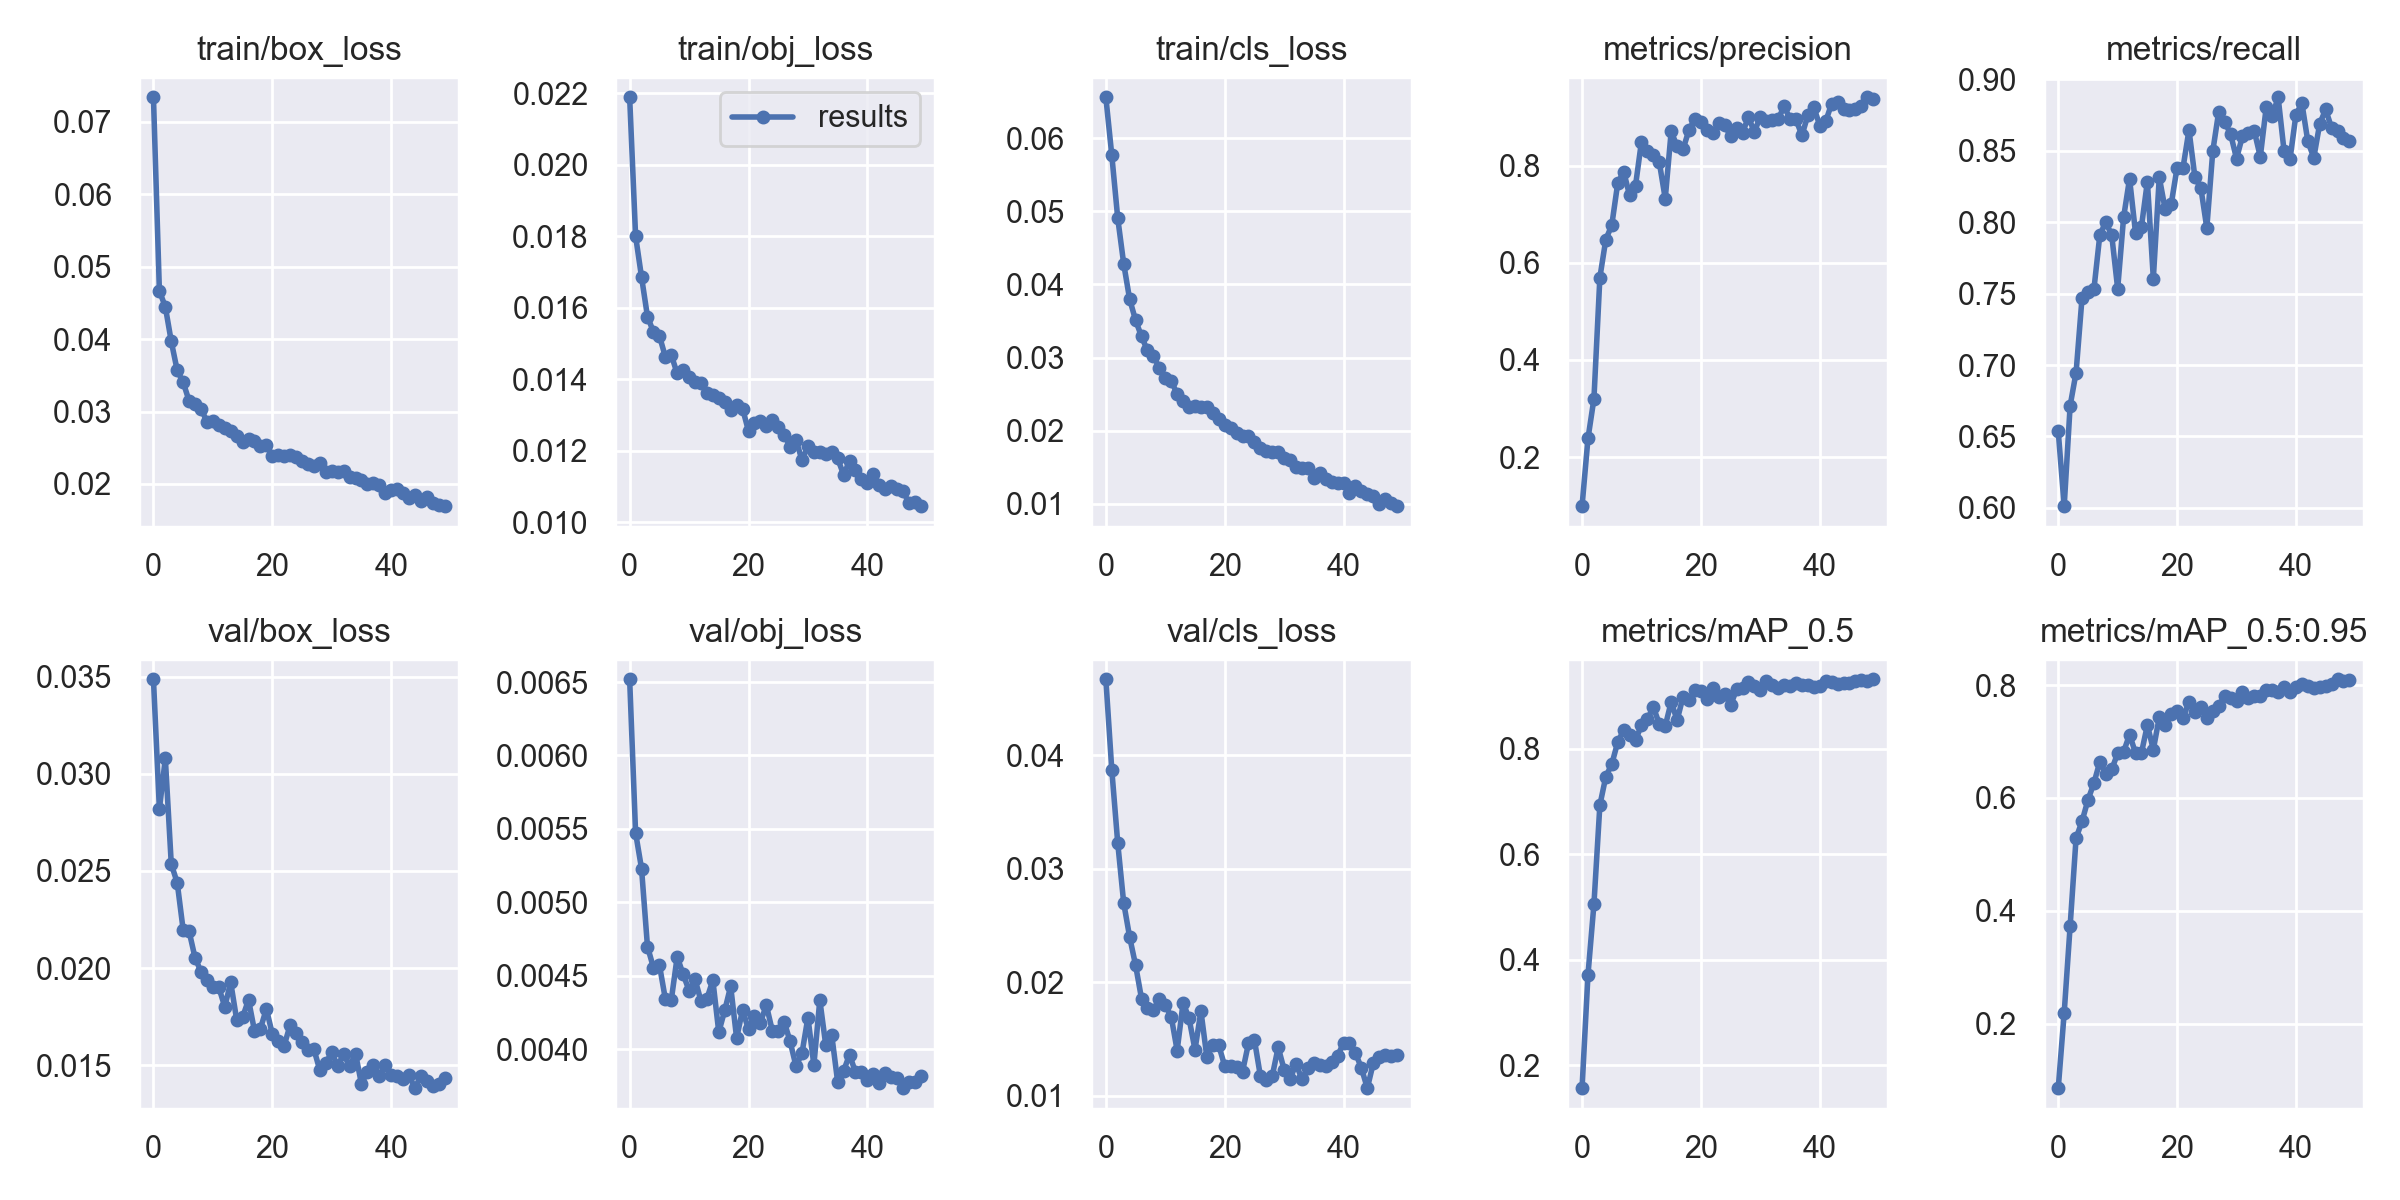

Source data for this figure (header and first rows):
epoch, train/box_loss, train/obj_loss, train/cls_loss, metrics/precision, metrics/recall, metrics/mAP_0.5, metrics/mAP_0.5:0.95, val/box_loss, val/obj_loss, val/cls_loss, x/lr0, x/lr1, x/lr2
0, 0.07338, 0.02189, 0.06558, 0.09901, 0.6535, 0.156, 0.08599, 0.03487, 0.006519, 0.04671, 0.003323, 0.003323, 0.0701
1, 0.04665, 0.01801, 0.05765, 0.2384, 0.6012, 0.3715, 0.2194, 0.02819, 0.005474, 0.03873, 0.006524, 0.006524, 0.03996
2, 0.04445, 0.01687, 0.04905, 0.32, 0.6715, 0.5052, 0.3732, 0.03079, 0.00523, 0.03228, 0.009594, 0.009594, 0.009699
3, 0.03967, 0.01576, 0.04284, 0.5696, 0.6947, 0.6933, 0.5288, 0.02536, 0.004698, 0.02702, 0.009406, 0.009406, 0.009406
4, 0.03567, 0.01533, 0.03798, 0.6477, 0.7469, 0.7472, 0.5587, 0.0244, 0.004556, 0.02401, 0.009406, 0.009406, 0.009406
5, 0.03404, 0.01522, 0.03512, 0.6772, 0.7509, 0.7709, 0.5965, 0.02197, 0.004575, 0.02153, 0.009208, 0.009208, 0.009208
6, 0.03146, 0.01464, 0.03288, 0.7632, 0.753, 0.8126, 0.6263, 0.02189, 0.004344, 0.01858, 0.00901, 0.00901, 0.00901
7, 0.03109, 0.01469, 0.03097, 0.7876, 0.7912, 0.8353, 0.6642, 0.02053, 0.004333, 0.01772, 0.008812, 0.008812, 0.008812
8, 0.03038, 0.01417, 0.03021, 0.7387, 0.8001, 0.827, 0.6433, 0.01981, 0.004628, 0.01755, 0.008614, 0.008614, 0.008614
9, 0.02861, 0.01427, 0.02859, 0.7589, 0.7908, 0.816, 0.6505, 0.01937, 0.00451, 0.0185, 0.008416, 0.008416, 0.008416
10, 0.02872, 0.01407, 0.02714, 0.8494, 0.7534, 0.8457, 0.6793, 0.01905, 0.004398, 0.01799, 0.008218, 0.008218, 0.008218
11, 0.02819, 0.01393, 0.02684, 0.8306, 0.8035, 0.8569, 0.6819, 0.01901, 0.004475, 0.01699, 0.00802, 0.00802, 0.00802
12, 0.02771, 0.01391, 0.02499, 0.8217, 0.8305, 0.879, 0.7122, 0.01801, 0.004329, 0.01399, 0.007822, 0.007822, 0.007822
13, 0.02725, 0.01362, 0.02412, 0.8065, 0.7926, 0.8474, 0.6799, 0.01927, 0.004344, 0.01822, 0.007624, 0.007624, 0.007624
14, 0.02661, 0.01357, 0.02325, 0.7319, 0.7968, 0.8433, 0.68, 0.01735, 0.00447, 0.01683, 0.007426, 0.007426, 0.007426
15, 0.0258, 0.01348, 0.02335, 0.8705, 0.8285, 0.8891, 0.7291, 0.01747, 0.004116, 0.01407, 0.007228, 0.007228, 0.007228
16, 0.02618, 0.01336, 0.02318, 0.8391, 0.7606, 0.8546, 0.6857, 0.01837, 0.004264, 0.01747, 0.00703, 0.00703, 0.00703
17, 0.02591, 0.01315, 0.02326, 0.8337, 0.8315, 0.8989, 0.743, 0.01678, 0.004428, 0.01341, 0.006832, 0.006832, 0.006832
18, 0.02522, 0.01329, 0.02237, 0.8734, 0.8089, 0.892, 0.7287, 0.01688, 0.004075, 0.01451, 0.006634, 0.006634, 0.006634
19, 0.0254, 0.01318, 0.02165, 0.8963, 0.8125, 0.9116, 0.7481, 0.0179, 0.004266, 0.01445, 0.006436, 0.006436, 0.006436
20, 0.02386, 0.01255, 0.02083, 0.8898, 0.8382, 0.909, 0.754, 0.01661, 0.004134, 0.01263, 0.006238, 0.006238, 0.006238
21, 0.02397, 0.01277, 0.02035, 0.8732, 0.8383, 0.8951, 0.7422, 0.01626, 0.004228, 0.01261, 0.00604, 0.00604, 0.00604
22, 0.02388, 0.01284, 0.01975, 0.866, 0.8646, 0.9148, 0.7695, 0.01602, 0.00418, 0.01252, 0.005842, 0.005842, 0.005842
23, 0.02406, 0.01269, 0.01934, 0.8869, 0.8314, 0.8983, 0.753, 0.01706, 0.0043, 0.01214, 0.005644, 0.005644, 0.005644
24, 0.02377, 0.01285, 0.01932, 0.8829, 0.8239, 0.9047, 0.7615, 0.01666, 0.004126, 0.01462, 0.005446, 0.005446, 0.005446
25, 0.02315, 0.01265, 0.01848, 0.8606, 0.796, 0.8829, 0.7423, 0.0162, 0.00412, 0.01494, 0.005248, 0.005248, 0.005248
26, 0.02276, 0.01245, 0.01759, 0.8764, 0.8496, 0.9127, 0.754, 0.01578, 0.004188, 0.01176, 0.00505, 0.00505, 0.00505
27, 0.02242, 0.01212, 0.01728, 0.8678, 0.8773, 0.9159, 0.7629, 0.01582, 0.004052, 0.01141, 0.004852, 0.004852, 0.004852
28, 0.02284, 0.0123, 0.01709, 0.8992, 0.8702, 0.927, 0.7807, 0.01474, 0.003883, 0.01175, 0.004654, 0.004654, 0.004654
29, 0.0216, 0.01174, 0.0171, 0.8692, 0.8618, 0.9201, 0.778, 0.0151, 0.003973, 0.01428, 0.004456, 0.004456, 0.004456
30, 0.02177, 0.01212, 0.01624, 0.9008, 0.8445, 0.9108, 0.7715, 0.01566, 0.004215, 0.01231, 0.004258, 0.004258, 0.004258
31, 0.02162, 0.01196, 0.01603, 0.8927, 0.8604, 0.9285, 0.787, 0.01495, 0.003891, 0.01147, 0.00406, 0.00406, 0.00406
32, 0.02172, 0.01197, 0.01509, 0.8927, 0.8624, 0.9221, 0.7763, 0.0156, 0.004334, 0.01282, 0.003862, 0.003862, 0.003862
33, 0.0209, 0.01191, 0.01485, 0.8952, 0.8636, 0.9151, 0.78, 0.01494, 0.004027, 0.01147, 0.003664, 0.003664, 0.003664
34, 0.02088, 0.01196, 0.01495, 0.922, 0.8458, 0.9203, 0.7803, 0.0156, 0.004098, 0.01248, 0.003466, 0.003466, 0.003466
35, 0.02051, 0.01179, 0.0136, 0.8959, 0.8807, 0.9191, 0.7916, 0.01404, 0.003778, 0.01293, 0.003268, 0.003268, 0.003268
36, 0.02005, 0.01133, 0.01422, 0.8947, 0.8742, 0.9254, 0.7922, 0.01466, 0.003852, 0.01276, 0.00307, 0.00307, 0.00307
37, 0.02012, 0.01171, 0.01343, 0.862, 0.8875, 0.9208, 0.7882, 0.015, 0.003961, 0.01267, 0.002872, 0.002872, 0.002872
38, 0.01983, 0.01145, 0.013, 0.9035, 0.8499, 0.9205, 0.7965, 0.01443, 0.003844, 0.013, 0.002674, 0.002674, 0.002674
39, 0.01876, 0.01122, 0.01291, 0.92, 0.8442, 0.9165, 0.7872, 0.01503, 0.003843, 0.01353, 0.002476, 0.002476, 0.002476
40, 0.01915, 0.01109, 0.01281, 0.8822, 0.8754, 0.9198, 0.7973, 0.01447, 0.003793, 0.01467, 0.002278, 0.002278, 0.002278
41, 0.01931, 0.01134, 0.01149, 0.8909, 0.8833, 0.9286, 0.8022, 0.01444, 0.003832, 0.01468, 0.00208, 0.00208, 0.00208
42, 0.01869, 0.01104, 0.01246, 0.9273, 0.8566, 0.926, 0.7984, 0.01431, 0.003766, 0.01378, 0.001882, 0.001882, 0.001882
43, 0.01803, 0.01093, 0.01177, 0.9315, 0.8452, 0.9224, 0.7942, 0.01449, 0.003841, 0.01246, 0.001684, 0.001684, 0.001684
44, 0.01848, 0.011, 0.01135, 0.9156, 0.869, 0.9243, 0.7964, 0.01382, 0.003812, 0.01068, 0.001486, 0.001486, 0.001486
45, 0.01769, 0.01093, 0.01105, 0.9138, 0.879, 0.9254, 0.7989, 0.01445, 0.003806, 0.01288, 0.001288, 0.001288, 0.001288
46, 0.01816, 0.01089, 0.009993, 0.9168, 0.866, 0.9279, 0.8014, 0.0142, 0.003734, 0.01342, 0.00109, 0.00109, 0.00109
47, 0.01733, 0.01053, 0.01061, 0.9231, 0.8638, 0.9298, 0.8103, 0.01394, 0.003775, 0.01357, 0.000892, 0.000892, 0.000892
48, 0.0171, 0.01056, 0.01006, 0.9405, 0.8589, 0.928, 0.8069, 0.01402, 0.003775, 0.01353, 0.000694, 0.000694, 0.000694
49, 0.01693, 0.01045, 0.009682, 0.937, 0.8567, 0.9321, 0.8083, 0.01435, 0.003819, 0.01357, 0.000496, 0.000496, 0.000496
